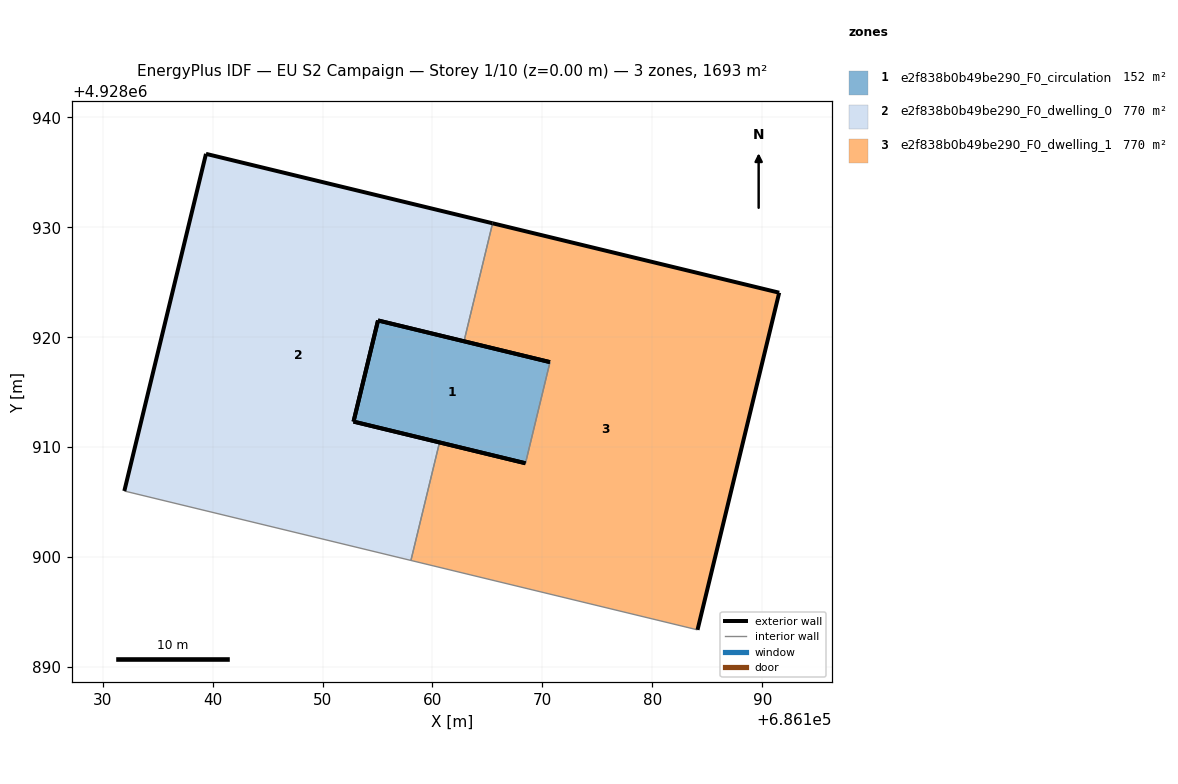
=== STOREY PLAN SPEC (per zone: floor XY polygon, exterior-wall plan segments, windows/doors) ===
zone 1: e2f838b0b49be290_F0_circulation  (152.4 m²)
  floor: (686168.46, 4928908.54) (686170.69, 4928917.74) (686155.05, 4928921.53) (686152.82, 4928912.33)
  exterior wall: (686152.82, 4928912.33) – (686155.05, 4928921.53)  [9.5 m]
  exterior wall: (686155.05, 4928921.53) – (686170.69, 4928917.74)  [16.1 m]
  exterior wall: (686168.46, 4928908.54) – (686152.82, 4928912.33)  [16.1 m]
  interior walls: 1
zone 2: e2f838b0b49be290_F0_dwelling_0  (770.4 m²)
  floor: (686158.04, 4928899.70) (686160.64, 4928910.43) (686152.82, 4928912.33) (686155.05, 4928921.53) (686162.87, 4928919.63) (686165.47, 4928930.37) (686139.40, 4928936.68) (686131.96, 4928906.01)
  exterior wall: (686139.40, 4928936.68) – (686165.47, 4928930.37)  [26.8 m]
  exterior wall: (686162.87, 4928919.63) – (686155.05, 4928921.53)  [8.0 m]
  exterior wall: (686155.05, 4928921.53) – (686152.82, 4928912.33)  [9.5 m]
  exterior wall: (686152.82, 4928912.33) – (686160.64, 4928910.43)  [8.0 m]
  exterior wall: (686131.96, 4928906.01) – (686139.40, 4928936.68)  [31.6 m]
  interior walls: 3
zone 3: e2f838b0b49be290_F0_dwelling_1  (770.4 m²)
  floor: (686184.11, 4928893.38) (686191.54, 4928924.05) (686165.47, 4928930.37) (686162.87, 4928919.63) (686170.69, 4928917.74) (686168.46, 4928908.54) (686160.64, 4928910.43) (686158.04, 4928899.70)
  exterior wall: (686160.64, 4928910.43) – (686168.46, 4928908.54)  [8.0 m]
  exterior wall: (686170.69, 4928917.74) – (686162.87, 4928919.63)  [8.0 m]
  exterior wall: (686165.47, 4928930.37) – (686191.54, 4928924.05)  [26.8 m]
  exterior wall: (686191.54, 4928924.05) – (686184.11, 4928893.38)  [31.6 m]
  interior walls: 4

=== DERIVED (storey summary) ===
Building: EU S2 Campaign
Storey: 1 of 10  (floor level z = 0.00 m)
Storey gross floor area: 1693.3 m²
Zones on this storey: 3
  - e2f838b0b49be290_F0_circulation: floor 152.4 m²; exterior wall 41.7 m (125.0 m²); WWR 0.0%
  - e2f838b0b49be290_F0_dwelling_0: floor 770.4 m²; exterior wall 84.0 m (251.9 m²); WWR 0.0%
  - e2f838b0b49be290_F0_dwelling_1: floor 770.4 m²; exterior wall 74.5 m (223.4 m²); WWR 0.0%
Zone adjacency (shared interzone walls):
  - e2f838b0b49be290_F0_circulation ↔ e2f838b0b49be290_F0_dwelling_1
  - e2f838b0b49be290_F0_dwelling_0 ↔ e2f838b0b49be290_F0_dwelling_1